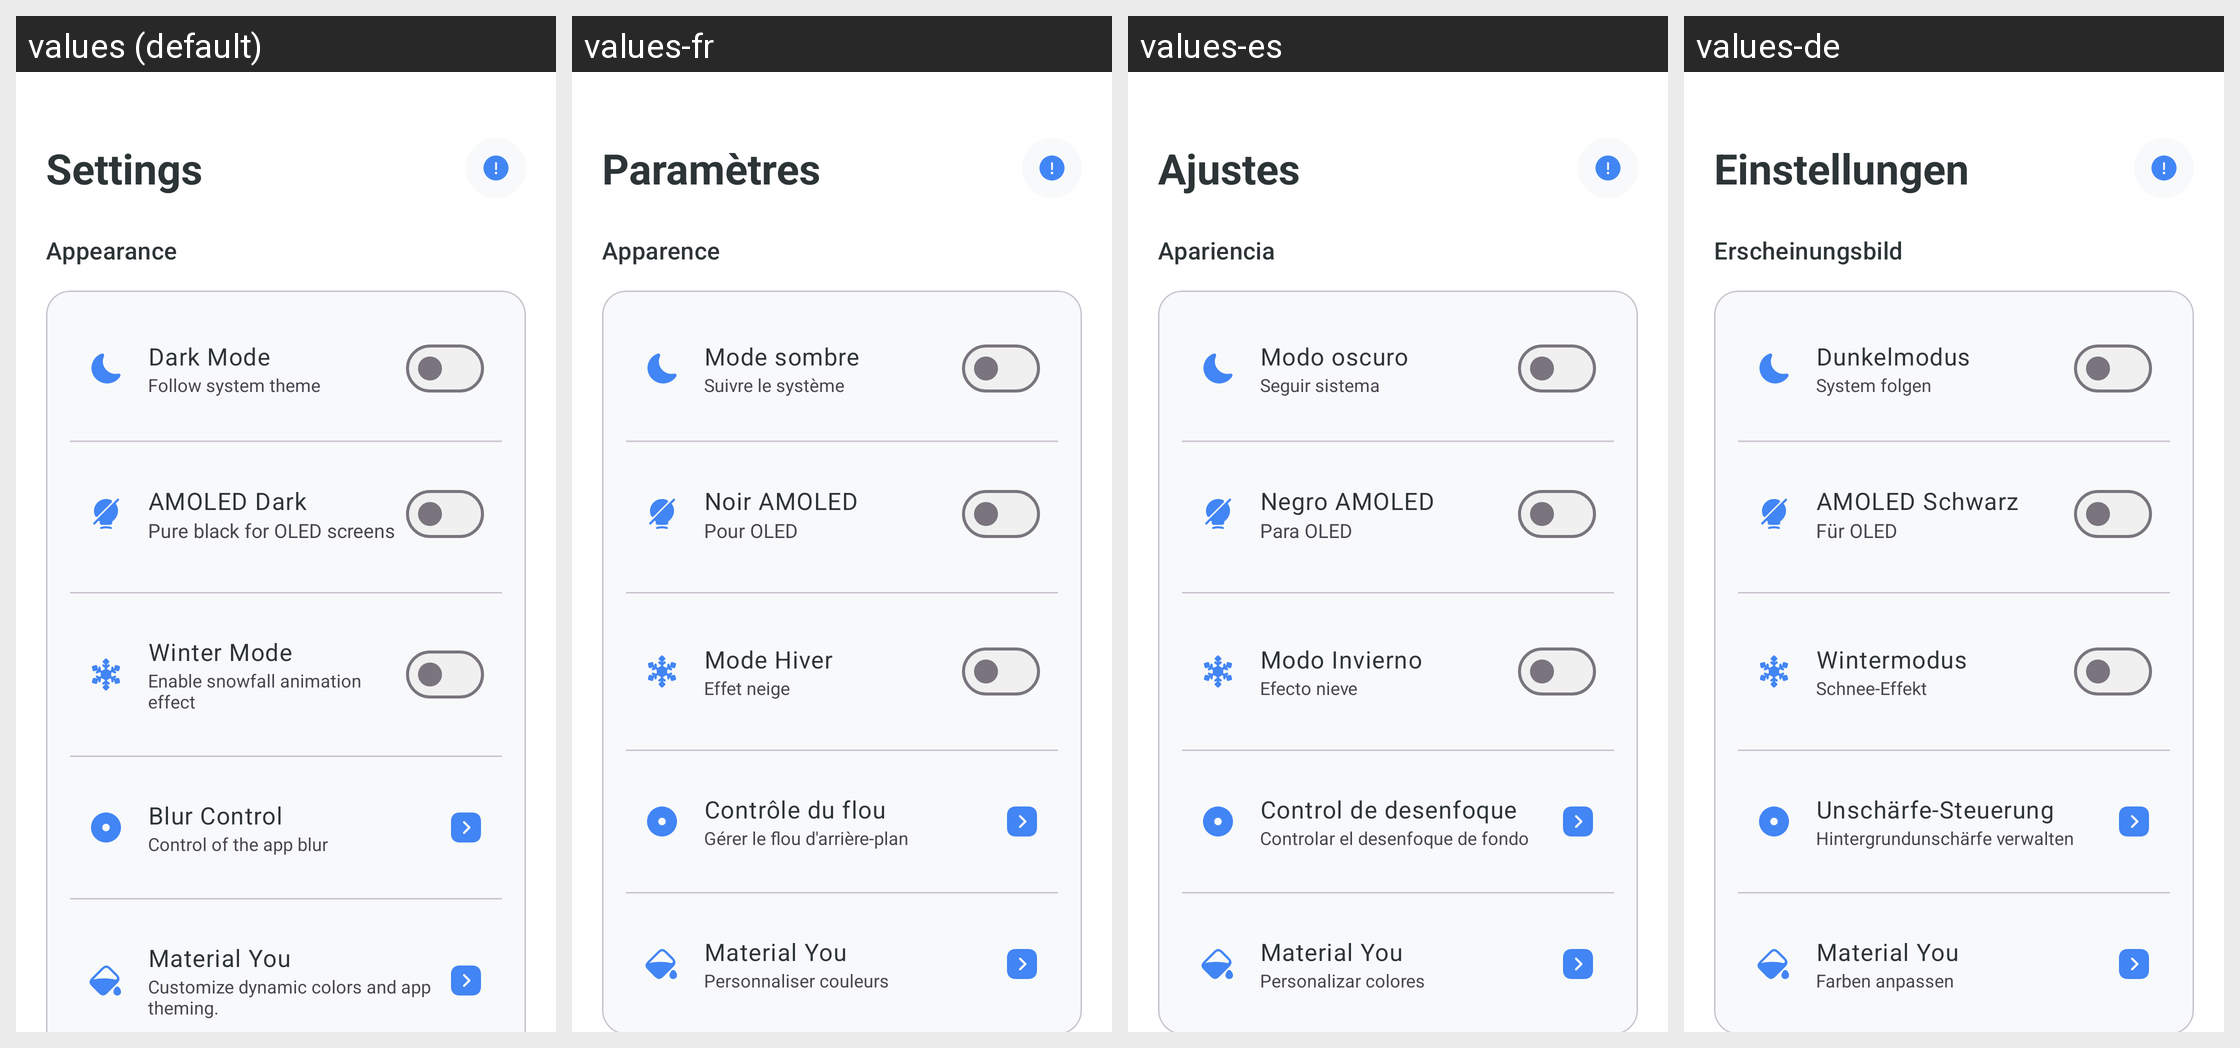

This grid shows one Android layout under several languages. Give, for every string resource on the screen, its name, the default text and each shown locale's text.
Android screen res/layout/fragment_settings.xml rendered under 4 locales, left to right: values (default), values-fr, values-es, values-de. Device: Nexus 5 (rendered at 1080×1920; each locale shown at half size, 540×960, under a caption strip naming it); theme Theme.KGPT.
Other locales in the repository, not shown: values-ar, values-bn, values-hi, values-id, values-it, values-ja, values-ko, values-nl, values-pl, values-pt, values-ru, values-sw, values-th, values-tr, values-ur, values-vi, values-zh.
Strings drawn on this screen, with the default value and each locale's value (text and hints the layout hard-codes, and strings that could not be matched under every locale, appear in the picture but are not listed):

action_settings
  values: Settings
  values-fr: Paramètres
  values-es: Ajustes
  values-de: Einstellungen

settings_appearance
  values: Appearance
  values-fr: Apparence
  values-es: Apariencia
  values-de: Erscheinungsbild

dark_mode
  values: Dark Mode
  values-fr: Mode sombre
  values-es: Modo oscuro
  values-de: Dunkelmodus

follow_system
  values: Follow system theme
  values-fr: Suivre le système
  values-es: Seguir sistema
  values-de: System folgen

material_you_title
  values: AMOLED Dark
  values-fr: Noir AMOLED
  values-es: Negro AMOLED
  values-de: AMOLED Schwarz

material_you_desc
  values: Pure black for OLED screens
  values-fr: Pour OLED
  values-es: Para OLED
  values-de: Für OLED

winter_mode
  values: Winter Mode
  values-fr: Mode Hiver
  values-es: Modo Invierno
  values-de: Wintermodus

winter_mode_desc
  values: Enable snowfall animation effect
  values-fr: Effet neige
  values-es: Efecto nieve
  values-de: Schnee-Effekt

blur_control
  values: Blur Control
  values-fr: Contrôle du flou
  values-es: Control de desenfoque
  values-de: Unschärfe-Steuerung

blur_control_desc
  values: Control of the app blur
  values-fr: Gérer le flou d'arrière-plan
  values-es: Controlar el desenfoque de fondo
  values-de: Hintergrundunschärfe verwalten

title_material_you
  values: Material You
  values-fr: Material You
  values-es: Material You
  values-de: Material You

desc_material_you
  values: Customize dynamic colors and app theming.
  values-fr: Personnaliser couleurs
  values-es: Personalizar colores
  values-de: Farben anpassen
